Image classification data set "processed" (yaserBK/emv_mini_project on GitHub). Class labels (2): anomalous, good.

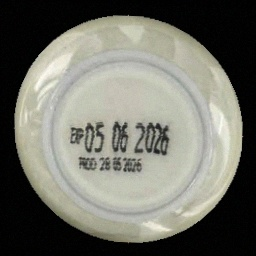
Label: good

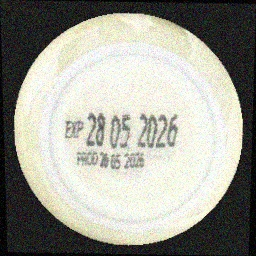
Label: good

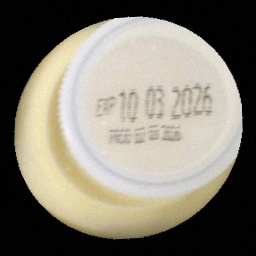
Label: anomalous

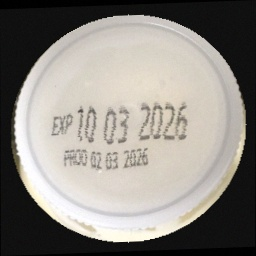
Label: good

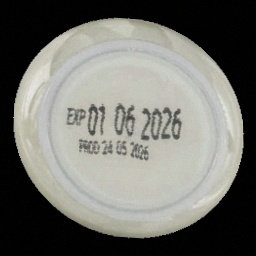
Label: good

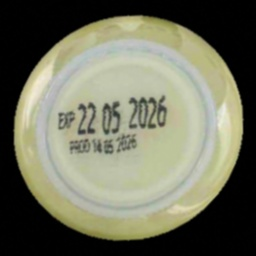
Label: good
